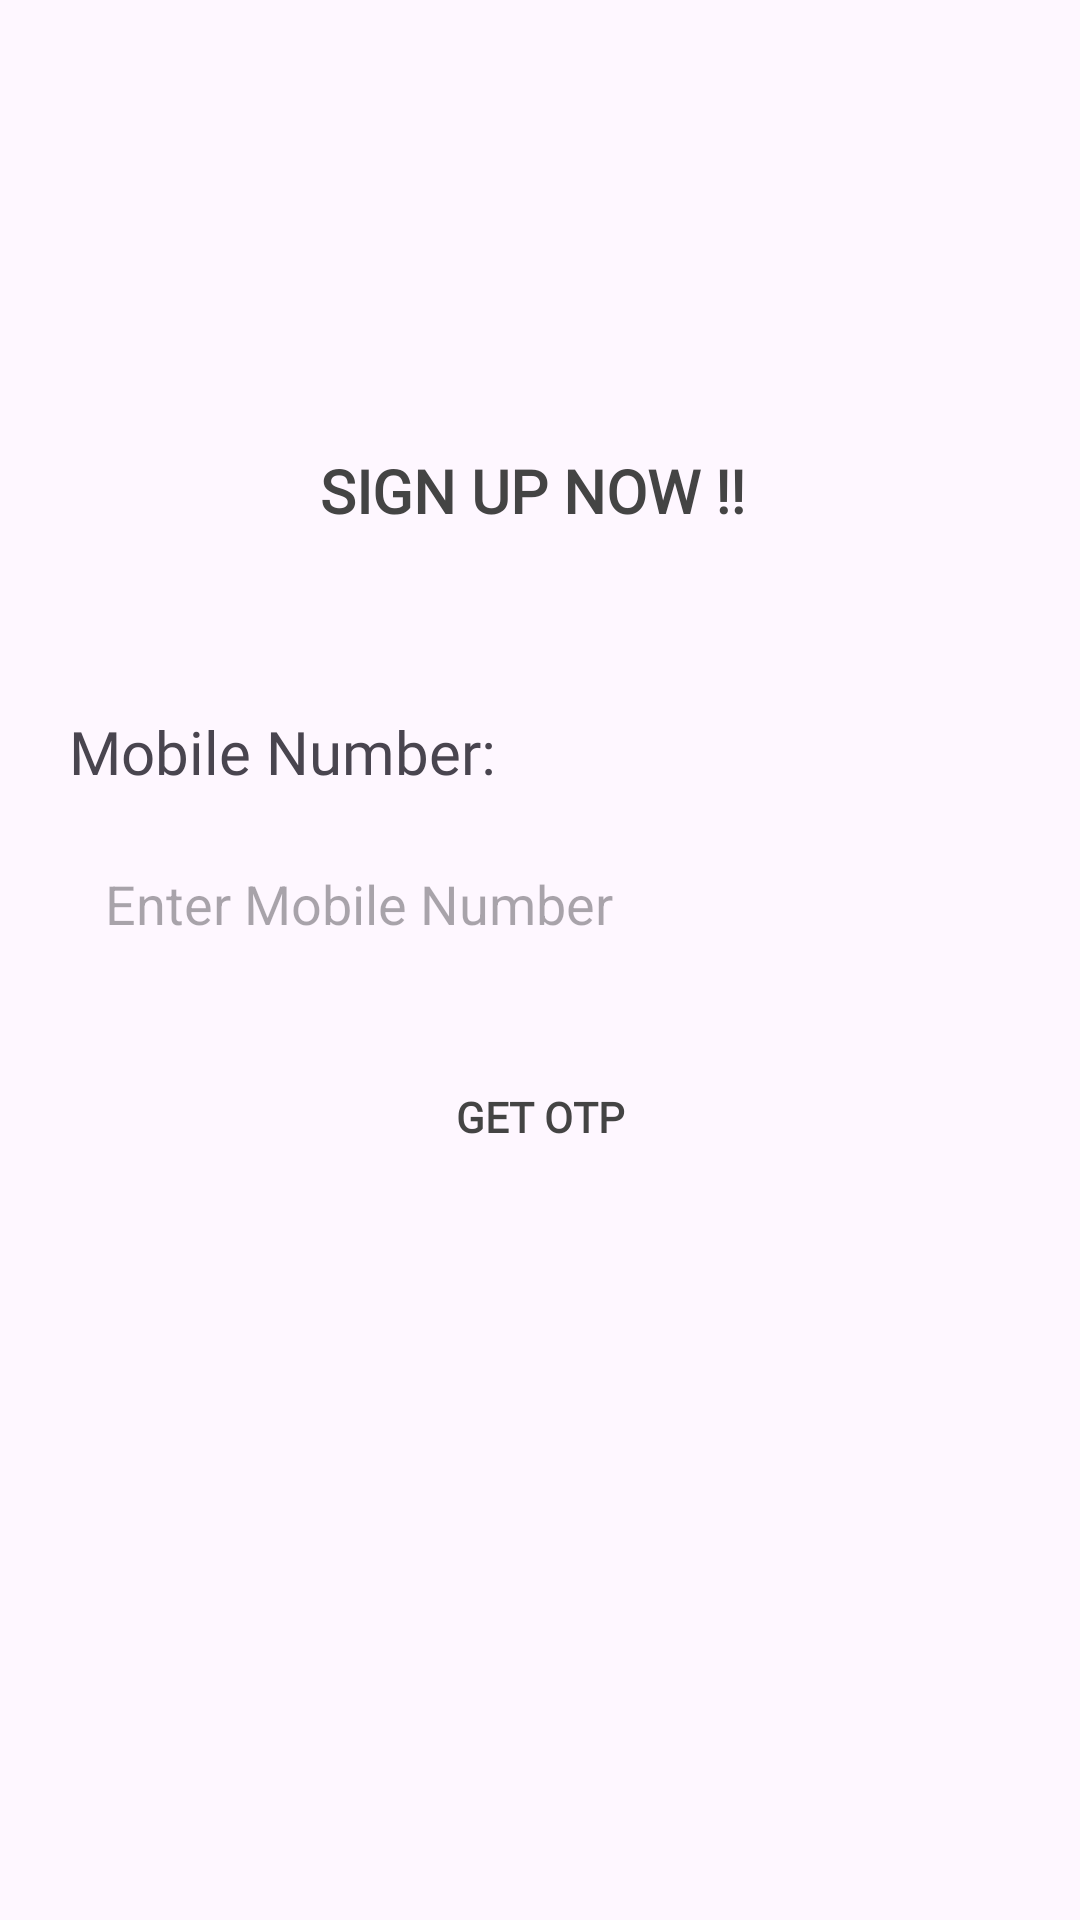

Reconstruct the res/layout file that produces this screen, plus the resources it refers to.
<!-- AndroidManifest.xml: application theme Theme.ExampleTwo -->
<!-- res/layout/activity_login.xml -->
<?xml version="1.0" encoding="utf-8"?>
<LinearLayout xmlns:android="http://schemas.android.com/apk/res/android"
    xmlns:app="http://schemas.android.com/apk/res-auto"
    xmlns:tools="http://schemas.android.com/tools"
    android:layout_width="match_parent"
    android:layout_height="match_parent"
    android:orientation="vertical"
    tools:context=".LoginActivity">

    <TextView
        android:layout_width="wrap_content"
        android:layout_height="wrap_content"
        android:layout_marginTop="150dp"
        android:text="SIGN UP NOW !! "
        android:textColor="@color/platinumgrey"
        android:textSize="20dp"
        android:textStyle="bold"
        android:fontFamily="@font/opensans"
        android:layout_gravity="center"/>


    <TextView
        android:layout_width="wrap_content"
        android:layout_height="wrap_content"
        android:layout_marginHorizontal="13dp"
        android:layout_marginTop="50dp"
        android:fontFamily="@font/opensans"
        android:padding="10dp"
        android:text="Mobile Number:"
        android:textSize="20dp"

        />

    <EditText
        android:id="@+id/mobileET"
        android:layout_width="match_parent"
        android:layout_height="wrap_content"
        android:hint="Enter Mobile Number"
        android:layout_marginHorizontal="20dp"
        android:padding="15dp"
        android:inputType="text"
        android:background="@drawable/rectangle"
        />



   <RelativeLayout
       android:layout_width="wrap_content"
       android:layout_height="wrap_content">

       <Button
           android:id="@+id/getotpbtn"
           android:layout_width="match_parent"
           android:layout_height="wrap_content"
           android:layout_marginHorizontal="90dp"
           android:layout_gravity="center"
           android:layout_marginTop="40dp"
           android:text="Get OTP"
           android:textColor=" #444444"
           android:textStyle="bold"
           android:background="@drawable/rectangle"
           android:fontFamily="@font/opensans"
           android:layout_centerHorizontal="true"
           android:layout_centerVertical="true"


           />

       <ProgressBar
           android:id="@+id/progressBar"
           android:layout_width="wrap_content"
           android:layout_height="wrap_content"
           android:layout_centerVertical="true"
           android:layout_centerHorizontal="true"
           android:visibility="invisible"
           />
   </RelativeLayout>

    <EditText
        android:id="@+id/otpET"
        android:layout_width="match_parent"
        android:layout_height="wrap_content"
        android:background="@drawable/rectangle"
        android:hint="Enter the OTP"
        android:padding="15dp"
        android:layout_marginHorizontal="20dp"
        android:visibility="gone"
        />

    <Button
        android:id="@+id/signupbtn"
        android:layout_width="wrap_content"
        android:layout_height="wrap_content"
        android:layout_gravity="center"
        android:layout_marginTop="15dp"
        android:text="SIGN UP"
        android:textColor="@color/platinumgrey"
        android:background="@drawable/rectangle"
        android:visibility="gone"
        />


</LinearLayout>
<!-- resources referenced by this layout -->
<resources>
  <color name="platinumgrey">#444444</color>
  <style name="Theme.ExampleTwo" parent="Base.Theme.ExampleTwo" />
  <style name="Base.Theme.ExampleTwo" parent="Theme.Material3.Light.NoActionBar">
          <item name="colorPrimaryDark">@color/platinumgrey</item>
          <item name="colorPrimary">@color/PrimaryColor</item>
  
  
      </style>
  <color name="PrimaryColor">#CCCCCC</color>
</resources>
